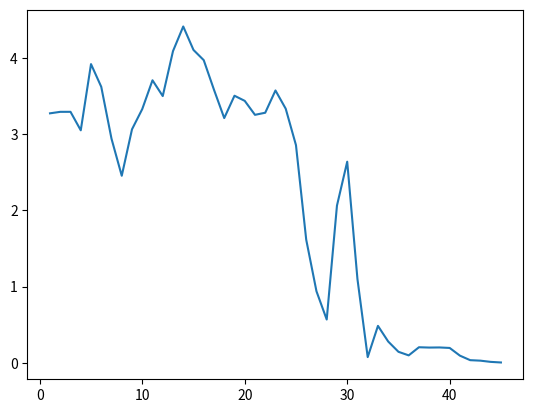

Here is the Python script that generated this plot:
import math
import random
import matplotlib.pyplot as plt

def f(x, y) :
    return -20*math.exp(-0.2 * math.sqrt(0.5*(x**2 + y**2))) - math.exp(0.5*(math.cos(2*math.pi*x) + math.cos((2*math.pi*y)))) + math.e + 20

cooling_rate = 0.96
T = 3

num_iterations = 10000

glob_max = 0.0


def neighbour(x, y, t) :
    sigma = 0.2
    dx = random.random() * 2 * sigma - sigma
    dy = random.random() * 2 * sigma - sigma

    return x + dx, y + dy

def simmulated_annealnig(temperature, x_current, y_current):
    x = []
    y = []
    t = temperature
    cnt = 0
    for i in range (num_iterations):
        t = t * cooling_rate
        x_next, y_next = neighbour(x_current, y_current, t)
        delta = f(x_next, y_next) - f(x_current, y_current)
        if delta < 0 or math.exp(-delta/t) > random.random() :
            x_current = x_next
            y_current = y_next
            cnt += 1
            print(x_current, y_current, f(x_current, y_current))
            x.append(cnt)
            y.append(f(x_current, y_current))
    plt.plot(x, y)
    plt.show()

    print(cnt)
    return x_current, y_current, f(x_current, y_current)


x_min = random.random()
y_min = random.random()
e_min = f(x_min, y_min)
temp = 0.0

for i in range(10) :
    x = random.random()
    y = random.random()
    e = f(x, y)
    temp += e
    if e < e_min :
        e_min = e
        x_min = x
        y_min = y

print(simmulated_annealnig(T, x_min, y_min))

# print(min(T))
